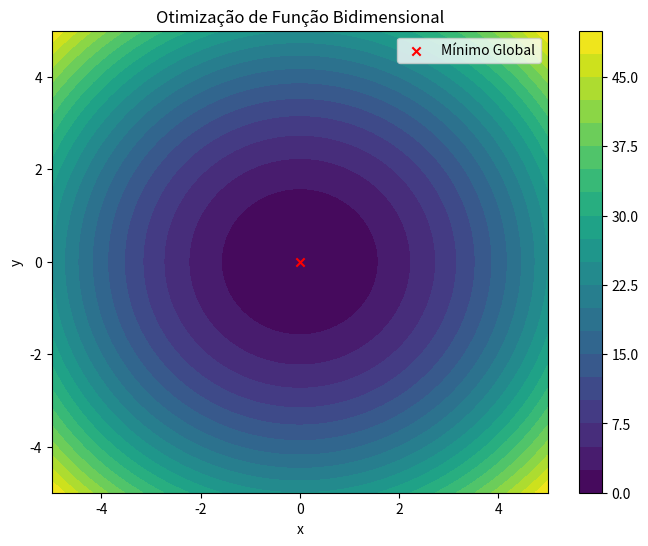

Reproduce this figure in Python.
import numpy as np
import matplotlib.pyplot as plt
from scipy.optimize import differential_evolution

# Definir a função que queremos minimizar


def objective_function(xy):
    x, y = xy
    return x**2 + y**2


# Definir limites para x e y
bounds = [(-5, 5), (-5, 5)]

# Gerar uma grade de pontos para o gráfico
x = np.linspace(-5, 5, 100)
y = np.linspace(-5, 5, 100)
X, Y = np.meshgrid(x, y)
Z = X**2 + Y**2

# Realizar a otimização global
result = differential_evolution(objective_function, bounds)

# Extrair os valores de x e y que minimizam a função
optimal_xy = result.x

# Valor mínimo da função
minimized_value = result.fun

# Plotar o gráfico de contorno
plt.figure(figsize=(8, 6))
plt.contourf(X, Y, Z, levels=20, cmap='viridis')
plt.colorbar()
plt.scatter(optimal_xy[0], optimal_xy[1], color='red',
            marker='x', label='Mínimo Global')
plt.title('Otimização de Função Bidimensional')
plt.xlabel('x')
plt.ylabel('y')
plt.legend()
plt.show()

print(f"Os valores de x e y que minimizam a função são: {optimal_xy}")
print(f"O valor mínimo da função é: {minimized_value}")
